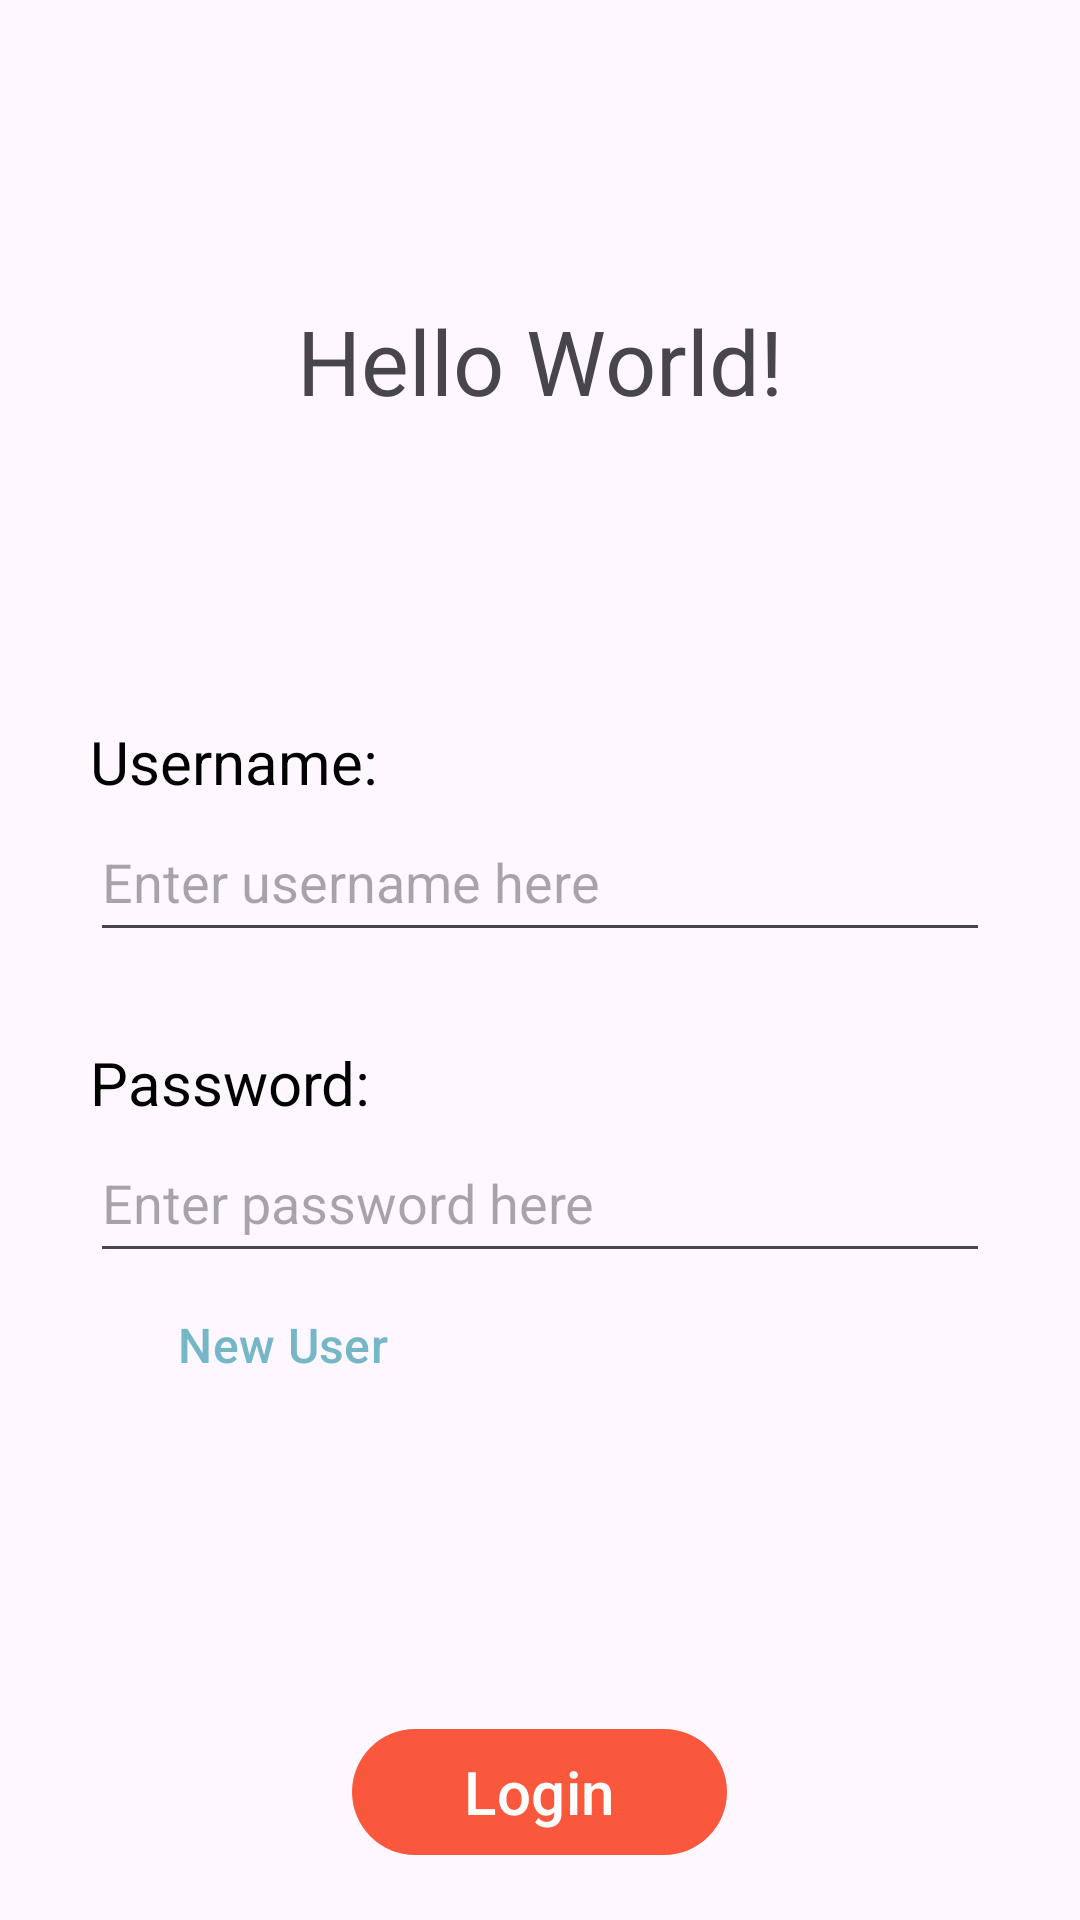

Produce the Android XML layout that renders to this screen, including the resource entries it uses.
<!-- AndroidManifest.xml: activity theme Base.Theme.PantryPal -->
<!-- res/layout/activity_login.xml -->
<?xml version="1.0" encoding="utf-8"?>
<androidx.constraintlayout.widget.ConstraintLayout xmlns:android="http://schemas.android.com/apk/res/android"
    xmlns:app="http://schemas.android.com/apk/res-auto"
    xmlns:tools="http://schemas.android.com/tools"
    android:id="@+id/main"
    android:layout_width="match_parent"
    android:layout_height="match_parent"
    tools:context=".LoginActivity">

    <LinearLayout
        android:layout_width="match_parent"
        android:layout_height="match_parent"
        android:orientation="vertical"
        android:paddingTop="100sp">

        <TextView
            android:id="@+id/msgText"
            android:layout_width="wrap_content"
            android:layout_height="wrap_content"
            android:layout_gravity="center"
            android:layout_marginBottom="100sp"
            android:textSize="30sp"
            android:text="Hello World!" />

        <LinearLayout
            android:layout_width="wrap_content"
            android:layout_height="wrap_content"
            android:layout_gravity="center"
            android:layout_marginBottom="30dp"
            android:orientation="vertical">

            <TextView
                android:layout_width="wrap_content"
                android:layout_height="wrap_content"
                android:text="Username: "
                android:textColor="#000000"
                android:textSize="20dp"></TextView>

            <EditText
                android:id="@+id/login_username_edt"
                android:layout_width="300dp"
                android:layout_height="50dp"
                android:hint="Enter username here"
                android:textColor="#000000"></EditText>

        </LinearLayout>

        <LinearLayout
            android:layout_width="wrap_content"
            android:layout_height="wrap_content"
            android:layout_gravity="center"
            android:orientation="vertical">

            <TextView
                android:layout_width="wrap_content"
                android:layout_height="wrap_content"
                android:text="Password: "
                android:textColor="#000000"
                android:textSize="20dp"></TextView>

            <EditText
                android:id="@+id/login_password_edt"
                android:layout_width="300dp"
                android:layout_height="50dp"
                android:hint="Enter password here"
                android:inputType="textPassword"
                android:textColor="#000000"></EditText>

        </LinearLayout>

        <Button
            android:id="@+id/signup_button"
            android:layout_width="wrap_content"
            android:layout_height="wrap_content"
            android:layout_marginLeft="50sp"
            android:background="#00FFFFFF"
            android:paddingLeft="0sp"
            android:paddingTop="0sp"
            android:paddingRight="0sp"
            android:paddingBottom="0sp"
            android:text="New User"
            android:textColor="#76B7C7"
            android:textSize="16sp" />

        <Button
            android:id="@+id/forgot_password_button"
            android:layout_width="wrap_content"
            android:layout_height="wrap_content"
            android:layout_marginLeft="50sp"
            android:background="#00FFFFFF"
            android:paddingLeft="0sp"
            android:paddingTop="0sp"
            android:paddingRight="0sp"
            android:paddingBottom="0sp"
            android:text="Forgot Password"
            android:textColor="#76B7C7"
            android:textSize="16sp"
            android:visibility="gone" />

        <Button
            android:id="@+id/login_button"
            android:layout_width="125sp"
            android:layout_height="50sp"
            android:layout_gravity="center"
            android:layout_marginTop="100sp"
            android:textSize="20sp"
            android:text="Login" />
    </LinearLayout>

</androidx.constraintlayout.widget.ConstraintLayout>
<!-- resources referenced by this layout -->
<resources>
  <style name="Base.Theme.PantryPal" parent="Theme.Material3.DayNight.NoActionBar">
          
          <item name="colorPrimary">@color/colorPrimary</item>
          <item name="colorPrimaryDark">@color/colorPrimaryDark</item>
          <item name="colorAccent">@color/colorAccent</item>
      </style>
  <color name="colorPrimary">#f9583c</color>
  <color name="colorPrimaryDark">#f73d2e</color>
  <color name="colorAccent">#febf98</color>
</resources>
